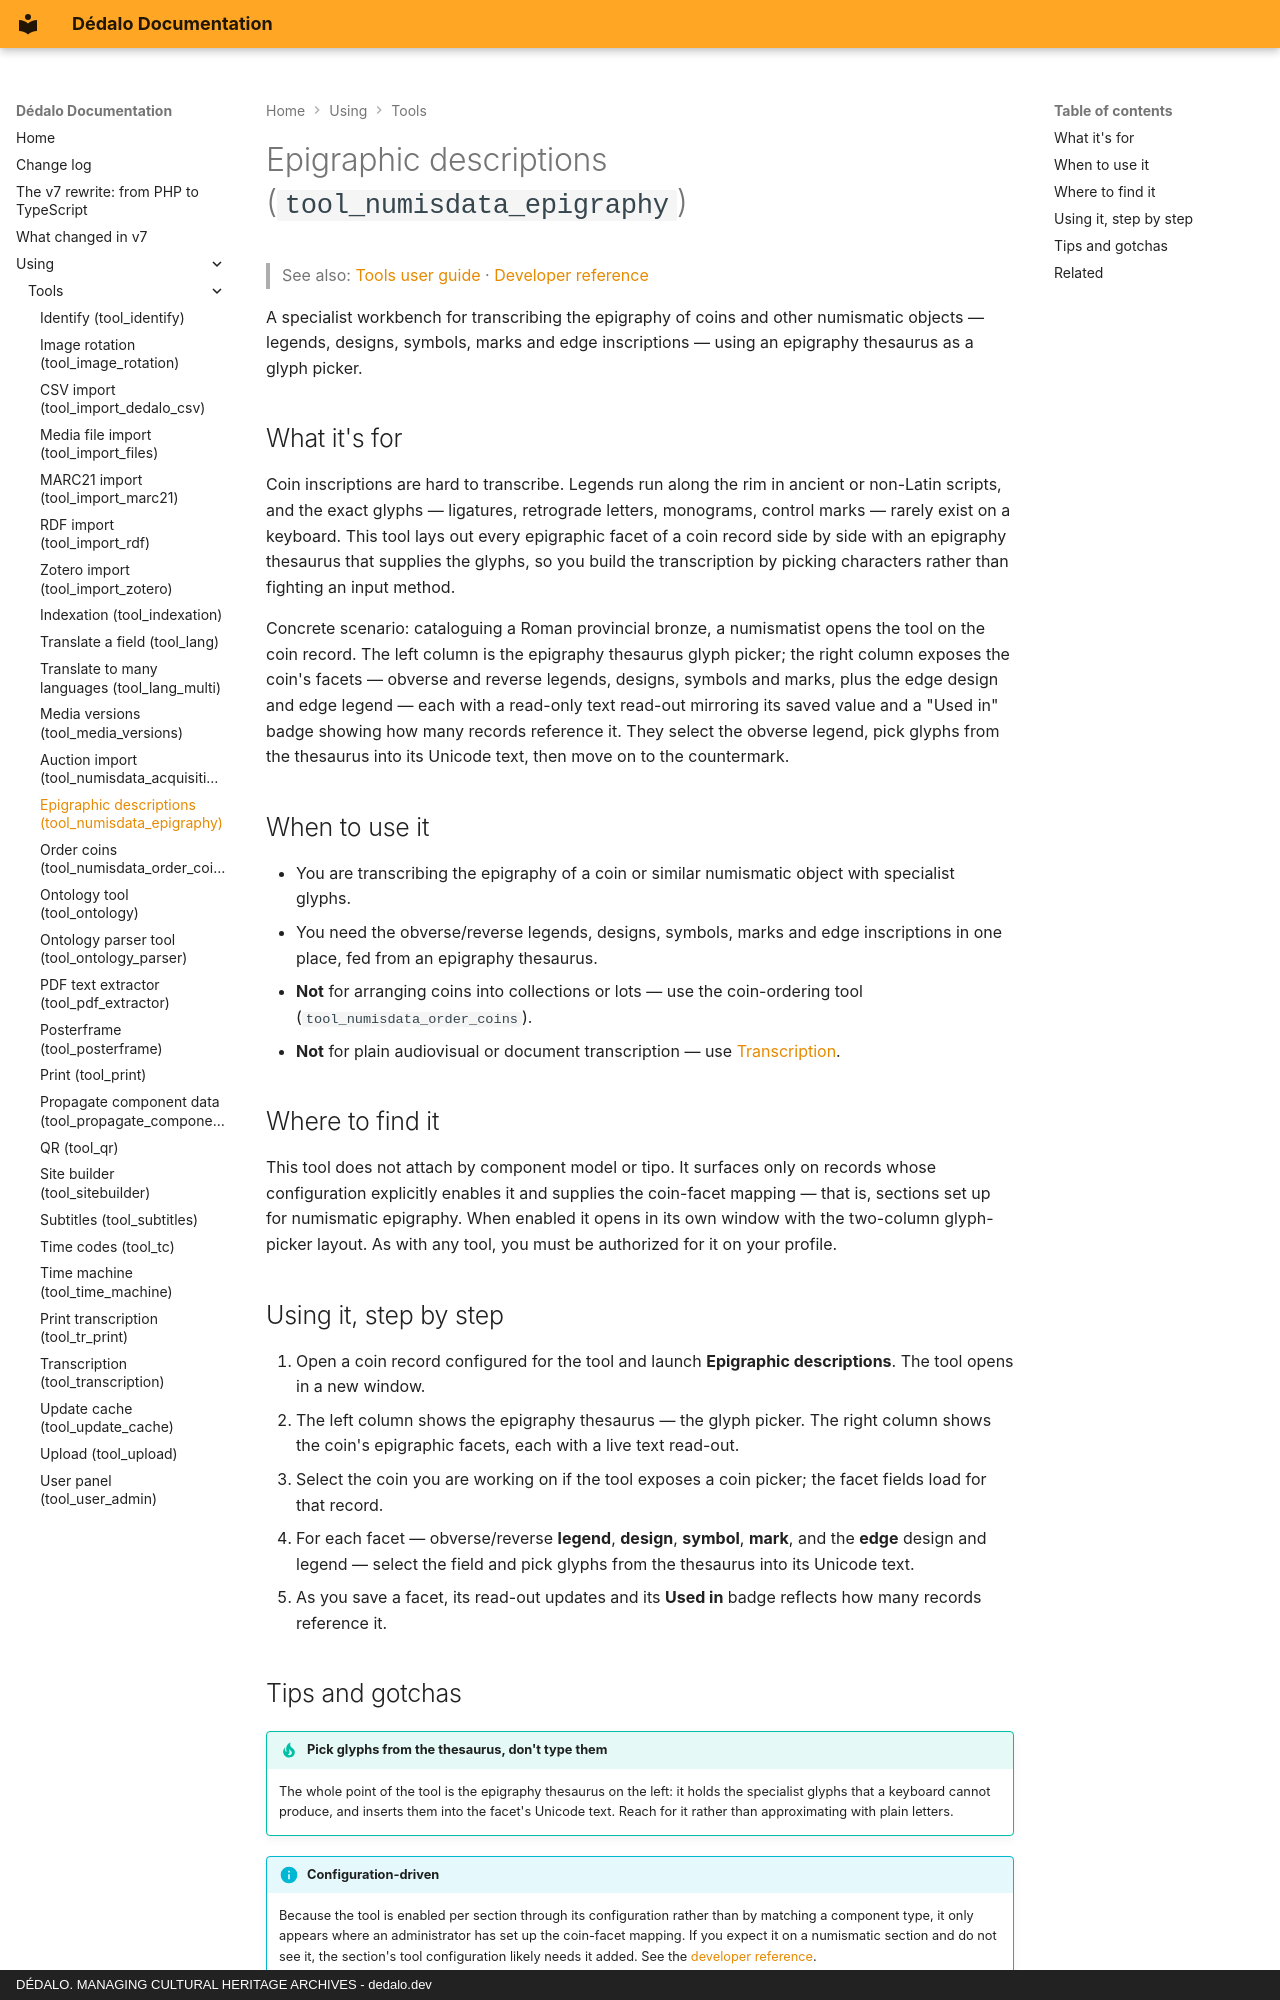

repository: dedalia-org/dedalo · page: using/tools/using_numisdata_epigraphy/index.html · generator: mkdocs · copyright: DÉDALO. MANAGING CULTURAL HERITAGE ARCHIVES - dedalo.dev

# Epigraphic descriptions (`tool_numisdata_epigraphy`)

> See also: [Tools user guide](index.md) · [Developer reference](../../development/tools/reference/tool_numisdata_epigraphy.md)

A specialist workbench for transcribing the epigraphy of coins and other numismatic objects — legends, designs, symbols, marks and edge inscriptions — using an epigraphy thesaurus as a glyph picker.

## What it's for

Coin inscriptions are hard to transcribe. Legends run along the rim in ancient or non-Latin scripts, and the exact glyphs — ligatures, retrograde letters, monograms, control marks — rarely exist on a keyboard. This tool lays out every epigraphic facet of a coin record side by side with an epigraphy thesaurus that supplies the glyphs, so you build the transcription by picking characters rather than fighting an input method.

Concrete scenario: cataloguing a Roman provincial bronze, a numismatist opens the tool on the coin record. The left column is the epigraphy thesaurus glyph picker; the right column exposes the coin's facets — obverse and reverse legends, designs, symbols and marks, plus the edge design and edge legend — each with a read-only text read-out mirroring its saved value and a "Used in" badge showing how many records reference it. They select the obverse legend, pick glyphs from the thesaurus into its Unicode text, then move on to the countermark.

## When to use it

- You are transcribing the epigraphy of a coin or similar numismatic object with specialist glyphs.
- You need the obverse/reverse legends, designs, symbols, marks and edge inscriptions in one place, fed from an epigraphy thesaurus.
- **Not** for arranging coins into collections or lots — use the coin-ordering tool (`tool_numisdata_order_coins`).
- **Not** for plain audiovisual or document transcription — use [Transcription](using_transcription.md).

## Where to find it

This tool does not attach by component model or tipo. It surfaces only on records whose configuration explicitly enables it and supplies the coin-facet mapping — that is, sections set up for numismatic epigraphy. When enabled it opens in its own window with the two-column glyph-picker layout. As with any tool, you must be authorized for it on your profile.

## Using it, step by step

1. Open a coin record configured for the tool and launch **Epigraphic descriptions**. The tool opens in a new window.
2. The left column shows the epigraphy thesaurus — the glyph picker. The right column shows the coin's epigraphic facets, each with a live text read-out.
3. Select the coin you are working on if the tool exposes a coin picker; the facet fields load for that record.
4. For each facet — obverse/reverse **legend**, **design**, **symbol**, **mark**, and the **edge** design and legend — select the field and pick glyphs from the thesaurus into its Unicode text.
5. As you save a facet, its read-out updates and its **Used in** badge reflects how many records reference it.
